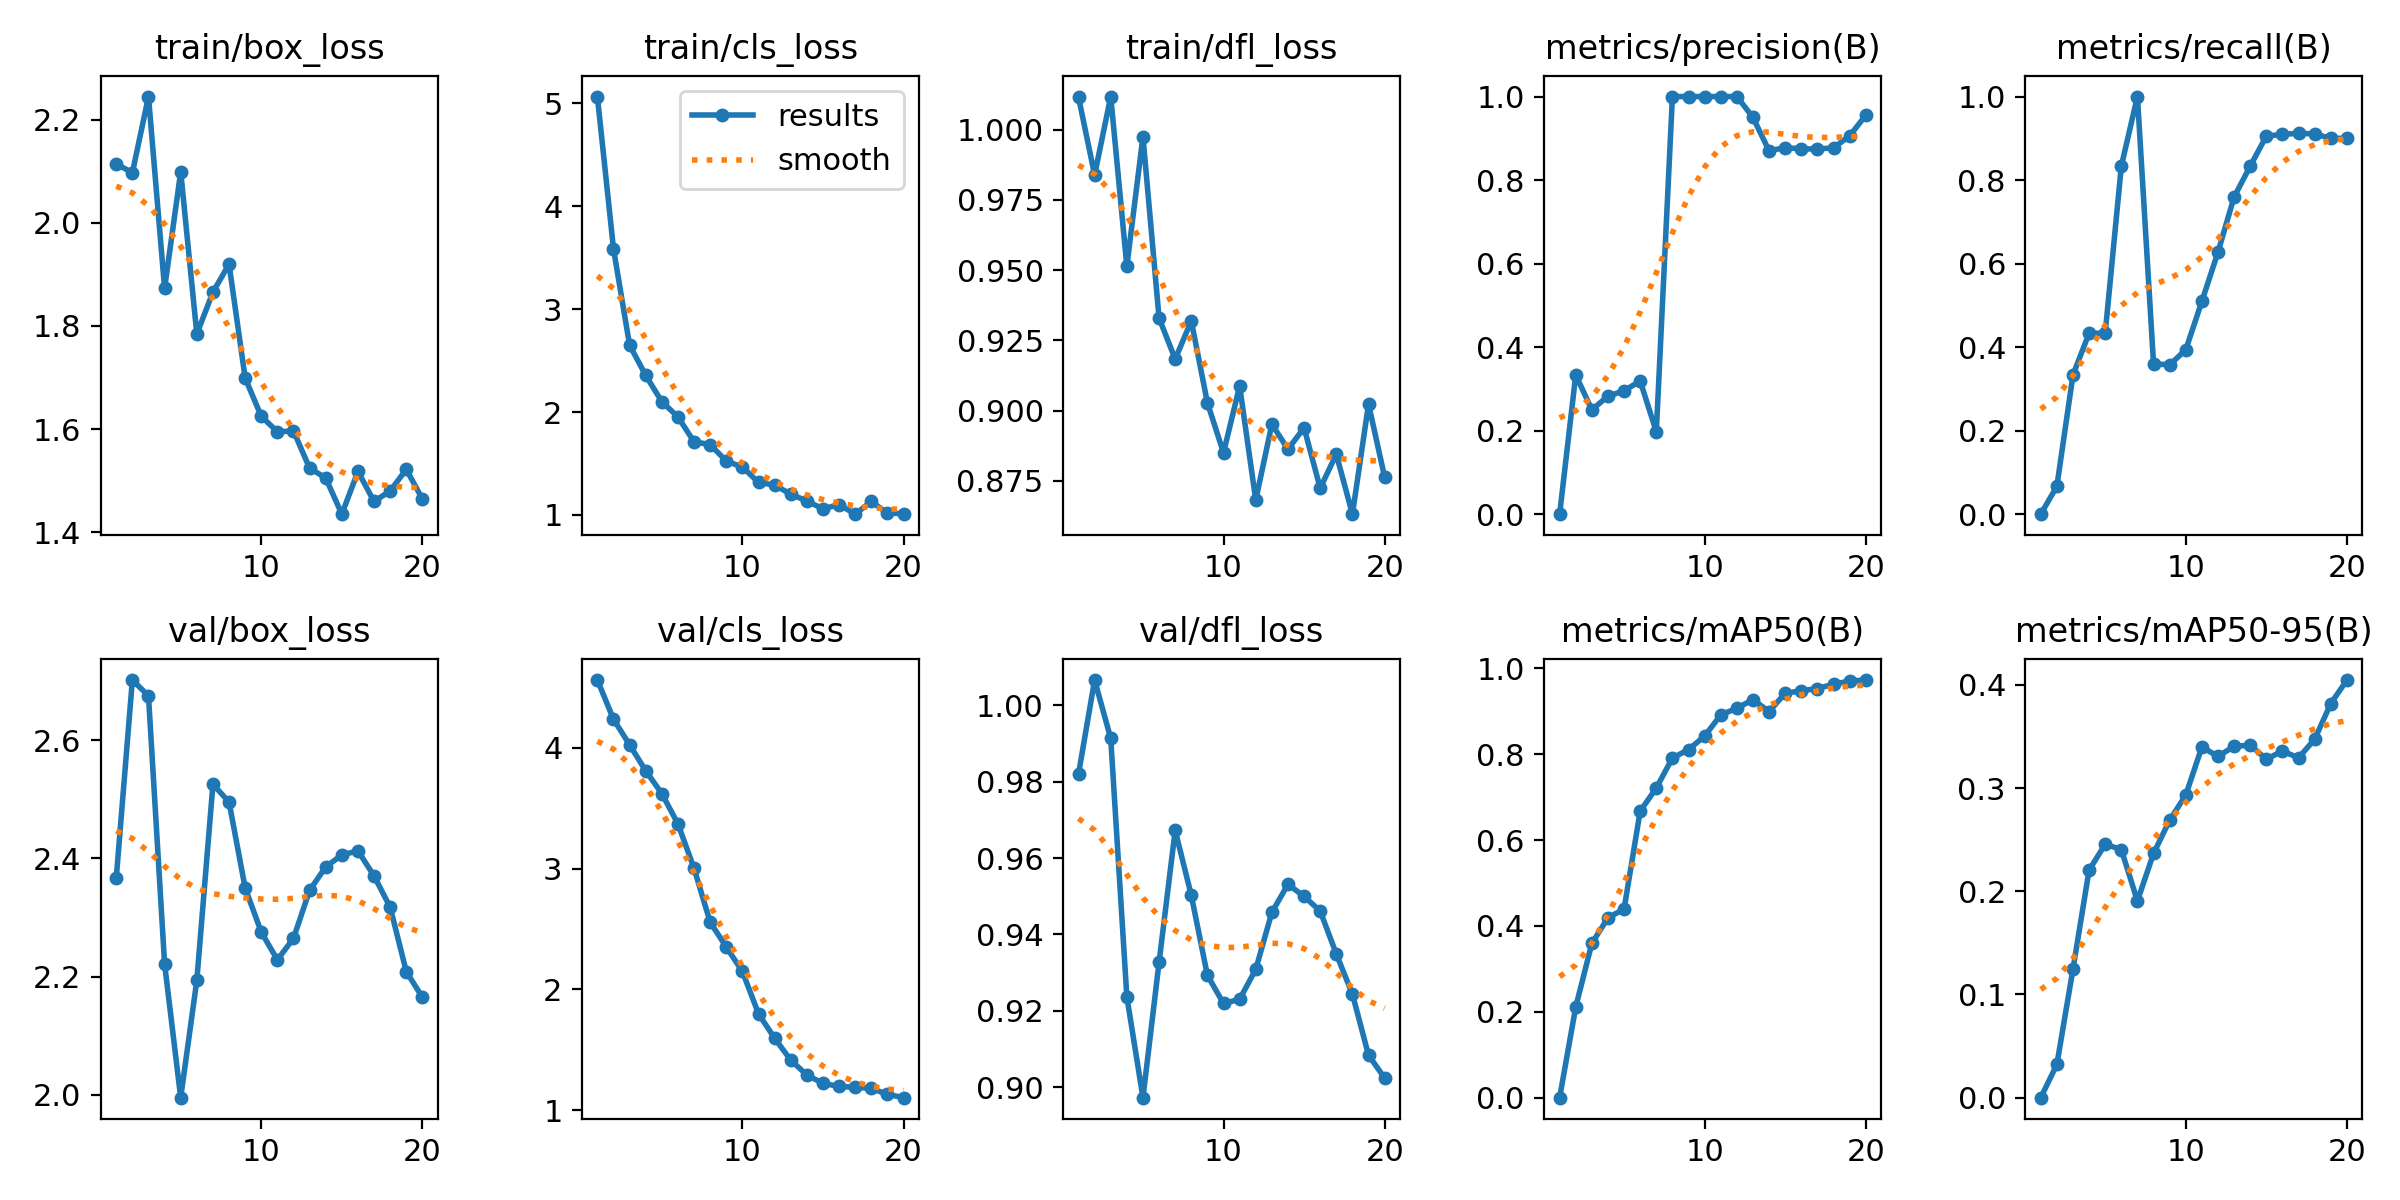

Source data for this figure (header and first rows):
epoch, time, train/box_loss, train/cls_loss, train/dfl_loss, metrics/precision(B), metrics/recall(B), metrics/mAP50(B), metrics/mAP50-95(B), val/box_loss, val/cls_loss, val/dfl_loss, lr/pg0, lr/pg1, lr/pg2
1, 12.5, 2.114, 5.067, 1.012, 0, 0, 0, 0, 2.367, 4.562, 0.982, 8e-05, 8e-05, 0.09208
2, 20.02, 2.097, 3.586, 0.9839, 0.3333, 0.06667, 0.2114, 0.03219, 2.702, 4.237, 1.007, 0.0001616, 0.0001616, 0.08316
3, 27.57, 2.245, 2.65, 1.012, 0.25, 0.3333, 0.3596, 0.1246, 2.675, 4.025, 0.9913, 0.0002343, 0.0002343, 0.07423
4, 36.13, 1.873, 2.356, 0.9514, 0.2826, 0.4333, 0.4191, 0.2205, 2.222, 3.81, 0.9237, 0.000298, 0.000298, 0.0653
5, 43.53, 2.099, 2.101, 0.9975, 0.2954, 0.4333, 0.4394, 0.2456, 1.995, 3.622, 0.8972, 0.0003529, 0.0003529, 0.05635
6, 51.08, 1.785, 1.953, 0.9329, 0.3189, 0.8333, 0.6675, 0.2404, 2.194, 3.37, 0.9327, 0.0003988, 0.0003988, 0.0474
7, 58.65, 1.866, 1.711, 0.9183, 0.1974, 1, 0.7215, 0.1906, 2.526, 3.002, 0.9672, 0.0004359, 0.0004359, 0.03844
8, 65.96, 1.92, 1.684, 0.9319, 1, 0.3602, 0.7912, 0.2366, 2.496, 2.556, 0.9502, 0.000464, 0.000464, 0.02946
9, 73.68, 1.699, 1.523, 0.9028, 1, 0.3574, 0.8109, 0.2688, 2.35, 2.351, 0.9293, 0.0004832, 0.0004832, 0.02048
10, 81.17, 1.625, 1.465, 0.885, 1, 0.3937, 0.8424, 0.2932, 2.275, 2.148, 0.9219, 0.0004935, 0.0004935, 0.01149
11, 88.58, 1.595, 1.316, 0.9088, 1, 0.5097, 0.8917, 0.3398, 2.228, 1.797, 0.923, 0.0004949, 0.0004949, 0.002495
12, 95.81, 1.596, 1.289, 0.8682, 1, 0.6276, 0.9072, 0.3306, 2.265, 1.595, 0.9308, 0.0004555, 0.0004555, 0.0004555
13, 102.6, 1.525, 1.202, 0.8951, 0.95, 0.7595, 0.9273, 0.3405, 2.346, 1.414, 0.9458, 0.000406, 0.000406, 0.000406
14, 110.6, 1.505, 1.135, 0.8863, 0.87, 0.8333, 0.8995, 0.3415, 2.386, 1.29, 0.9531, 0.0003565, 0.0003565, 0.0003565
15, 117.6, 1.435, 1.059, 0.8939, 0.8779, 0.9055, 0.9423, 0.328, 2.406, 1.221, 0.9499, 0.000307, 0.000307, 0.000307
16, 124.7, 1.518, 1.1, 0.8724, 0.8746, 0.9093, 0.9479, 0.3359, 2.413, 1.196, 0.9461, 0.0002575, 0.0002575, 0.0002575
17, 131.9, 1.46, 1.007, 0.8845, 0.8745, 0.9122, 0.9532, 0.3293, 2.37, 1.189, 0.9349, 0.000208, 0.000208, 0.000208
18, 139.6, 1.48, 1.131, 0.8631, 0.8771, 0.9104, 0.9631, 0.3473, 2.318, 1.179, 0.9244, 0.0001585, 0.0001585, 0.0001585
19, 147, 1.522, 1.017, 0.9023, 0.9061, 0.9, 0.9708, 0.3819, 2.208, 1.13, 0.9083, 0.000109, 0.000109, 0.000109
20, 155.2, 1.465, 1.013, 0.8763, 0.955, 0.9, 0.9729, 0.4047, 2.165, 1.102, 0.9024, 5.95e-05, 5.95e-05, 5.95e-05
